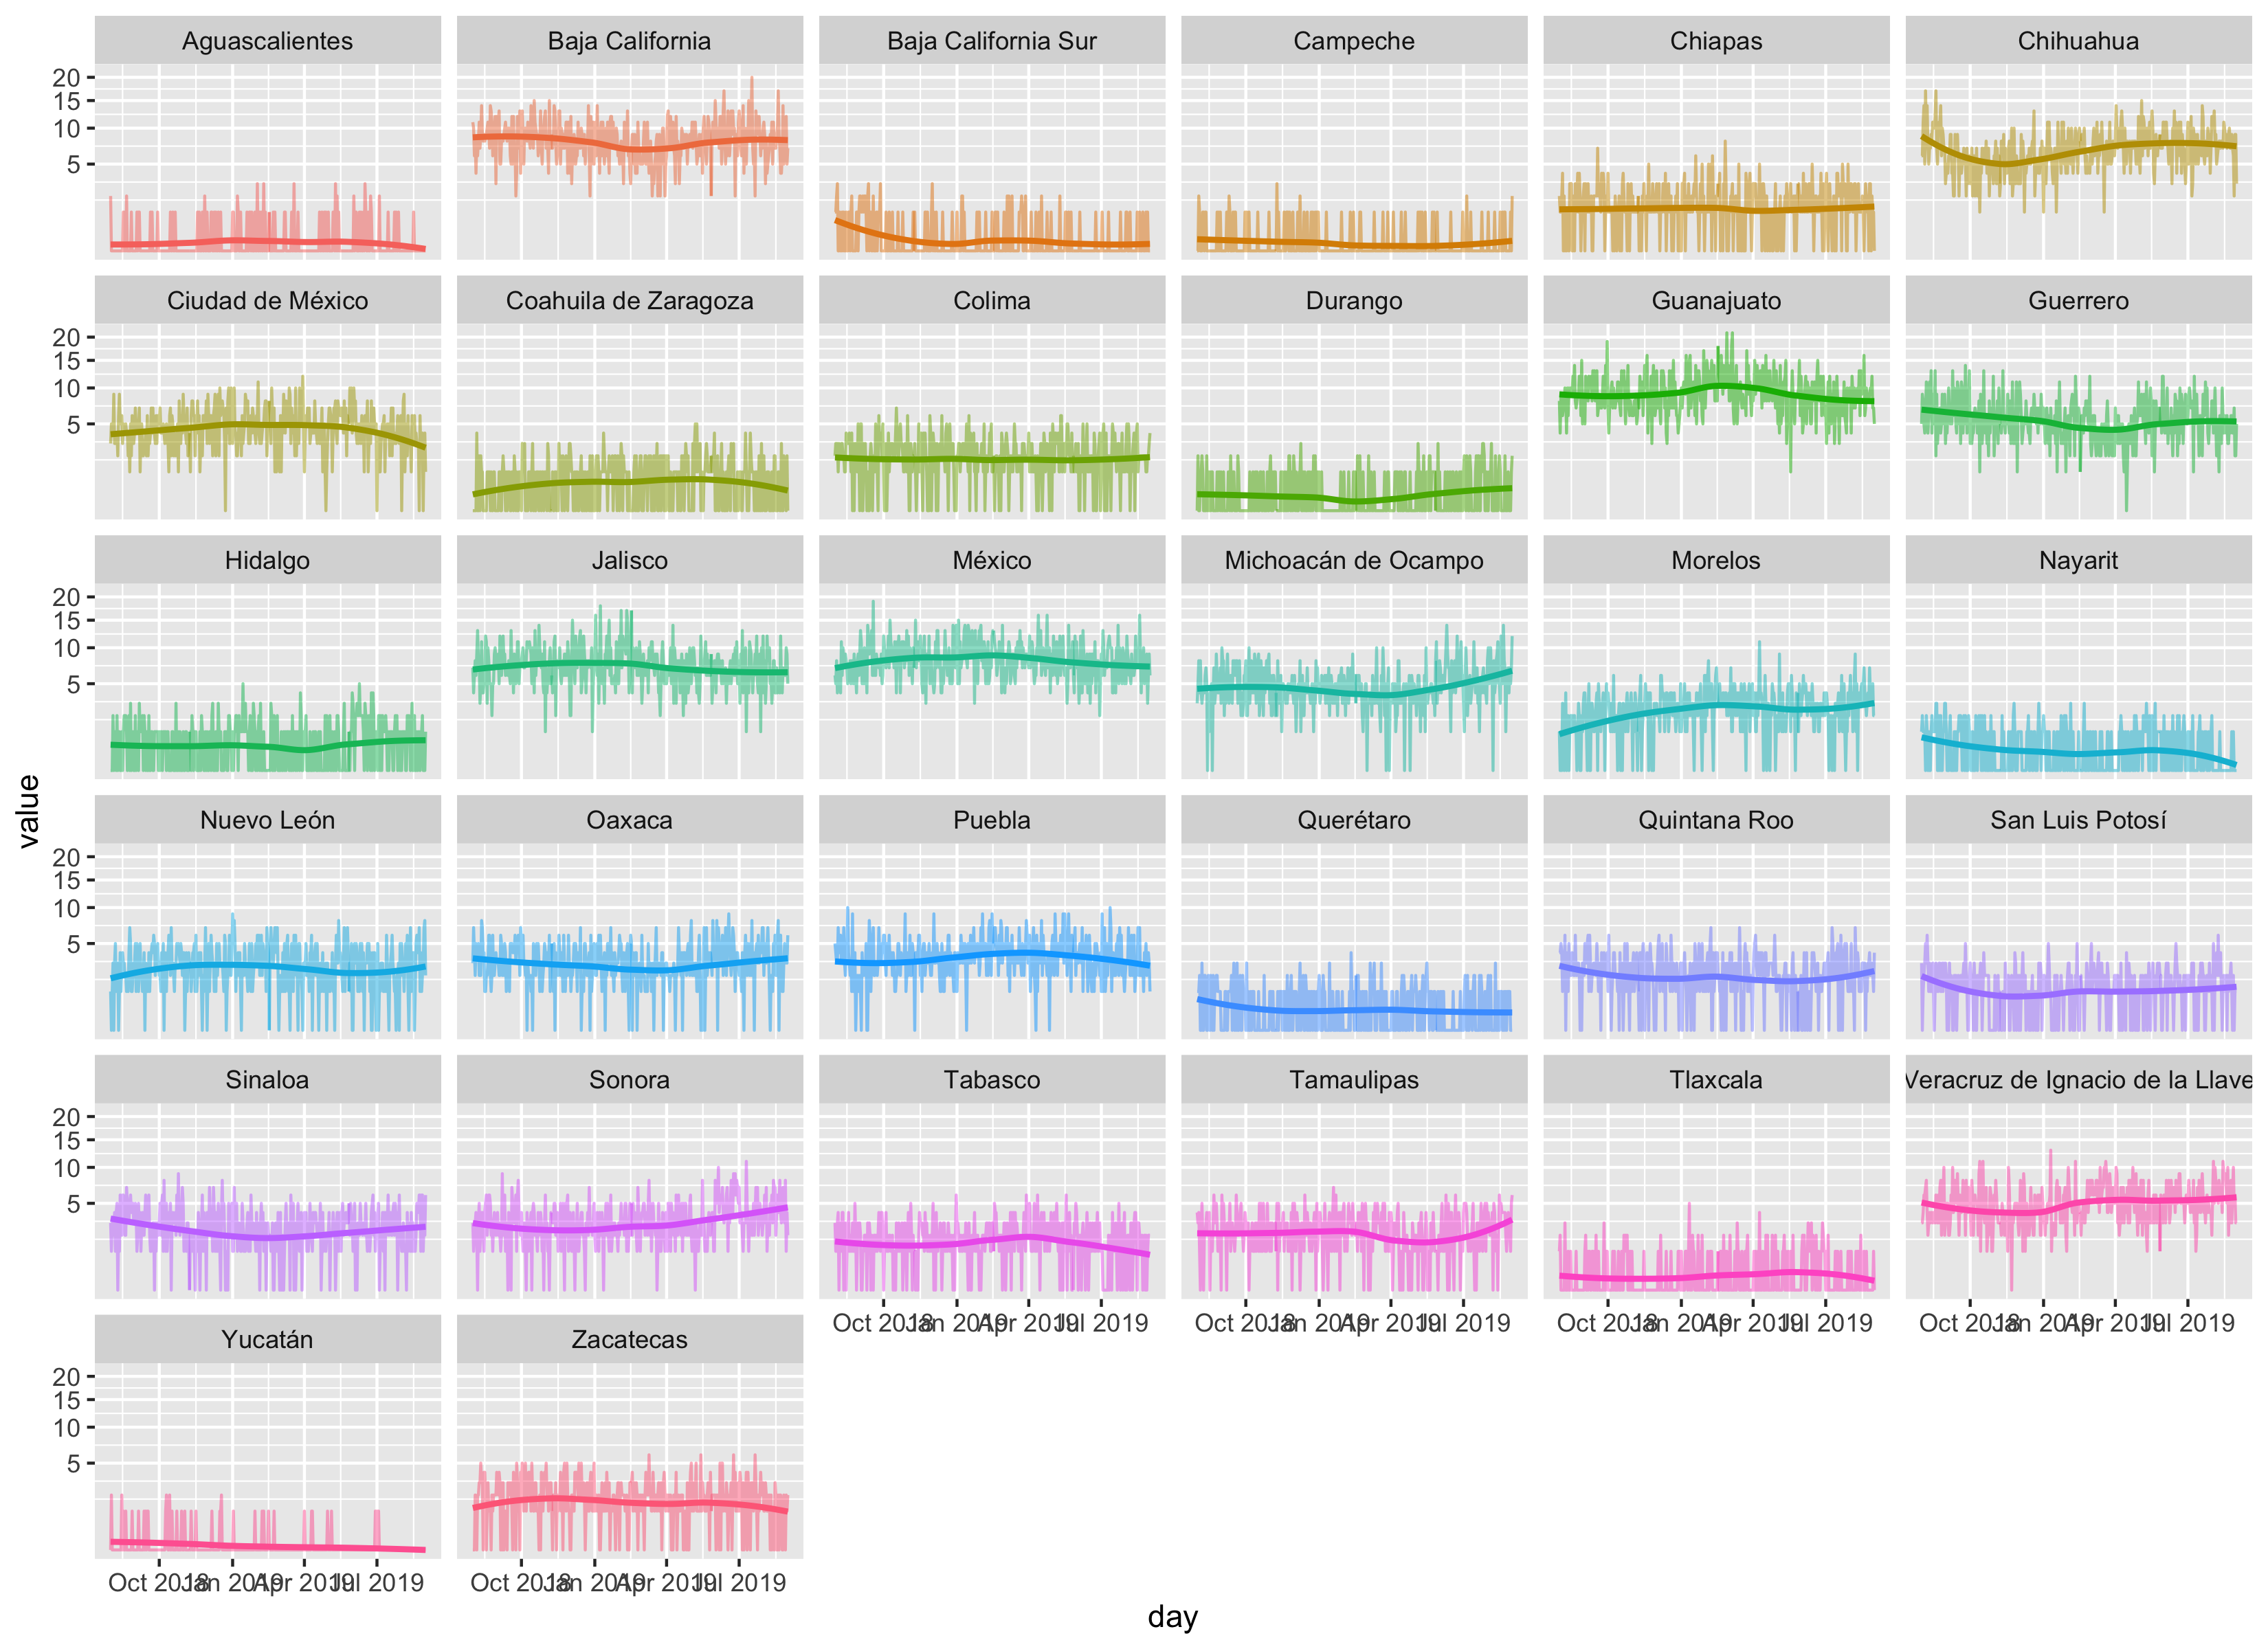

This chart was generated by the following R code:
library(tidyverse)
library(magrittr)
library(zoo)
library(scales)
library(lubridate)

estatal <- read_csv("Estatal Victimas - agosto 2019.csv")

meses <- c(
    "Enero",
    "Febrero",
    "Marzo",
    "Abril",
    "Mayo",
    "Junio",
    "Julio",
    "Agosto",
    "Septiembre",
    "Octubre",
    "Noviembre",
    "Diciembre"
)



estatal %>%
    filter(`Tipo de delito` %in% c("Homicidio", "Feminicidio")) %>%
    filter(`Subtipo de delito` != "Homicidio culposo") %>%
    select(Año, Clave_Ent, Entidad, meses) %>%
    pivot_longer(meses, names_to = "Mes", values_to = "Homicidios") %>%
    group_by(Año, Clave_Ent, Entidad, Mes) %>%
    summarise(Homicidios = sum(Homicidios)) %>%
    mutate(Mes = factor(Mes, levels = meses)) %>%
    left_join(data_frame(Mes = meses, mes_id = 1:12)) %>%
    arrange(Año, mes_id) -> homicidios_feminicidios_estatal_mensual

# join with poblacion

load("~/R/homicideconcentration/basepryentMX.rdata")

names(basepryentMX)[2] <- "año"

basepryentMX <- as_tibble(basepryentMX)

## Chose only the pob form one year and keep it steady just for illustrative purposes

basepryentMX %>%
    filter(ent != "Nacional") %>%
    filter(año == 2018) %>%
    group_by(año, ent, id_ent) %>%
    summarise(pob_anual = sum(pob)) %>%
    ungroup %>%
    select(Clave_Ent = id_ent, pob_anual)  -> pobs_2018

homicidios_feminicidios_estatal_mensual %>% 
    mutate(mes_id_text = ifelse(mes_id  > 9, as.character(mes_id), paste0("0", mes_id)),
        ym = as.Date(paste(Año, mes_id_text, "01", sep = "-"))) %>% 
    select(-mes_id_text) %>% 
    drop_na() %>%
    filter(ym > as.Date("2018-07-01") & ym < as.Date("2019-10-01")) %>%
    left_join(pobs_2018) %>%
    mutate(ldays = days_in_month(ym),
           tasa_homs_pob = Homicidios/pob_anual,
           tasa_pob_dia = tasa_homs_pob/ldays,
           tasa_dia = Homicidios/ldays) -> homs_estatal_ago2018_ago2019

homs_estatal_ago2018_ago2019 %>%
    ggplot(aes(ym, tasa_pob_dia, colour = Entidad)) +
    geom_point() + 
    geom_line() + 
    facet_wrap(~Entidad) +
    scale_y_sqrt() + 
    theme(legend.position = "none") 
    
daily_df <- data_frame(ident = rep(1:32, each = 396), day = rep(as.Date(as.Date("2018-08-01"):as.Date("2019-08-31")), 32))


homs_estatal_ago2018_ago2019 %>%
    ungroup %>%
    mutate(ymd = ym,
           ym = as.yearmon(ymd)) %>%
    select(Clave_Ent, Entidad, tasa_homs_pob, tasa_pob_dia, tasa_dia, ym) %>%
    right_join(transmute(daily_df, ym = as.yearmon(day),
                         Clave_Ent = ident,
                         day =  day)) -> tasas_diarias

## simulate

B = 10000
n <- nrow(tasas_diarias)

replicate(B,
    rpois(n, tasas_diarias$tasa_dia)) -> homs_simul

simulcols <- paste0("X", 1:10000)

tasas_diarias %>%
    select(Entidad, tasa_dia, day) %>%
    bind_cols(data.frame(homs_simul)) %>%
    pivot_longer(simulcols, names_to = "replicate") -> homicidios_simulados

homicidios_simulados %>%
    ggplot(aes(day, value, colour = Entidad)) + 
    geom_point(alpha = 0.1) +
    geom_smooth(se = FALSE) +
    geom_line(aes(y = tasa_dia), linetype = 2) +
    facet_wrap(~Entidad) +
    #scale_y_sqrt() + 
    theme(legend.position = "none") -> homs_sim_plot

ggsave(homs_sim_plot, filename = "homicide_simulation.png", width = 11, height = 8)
